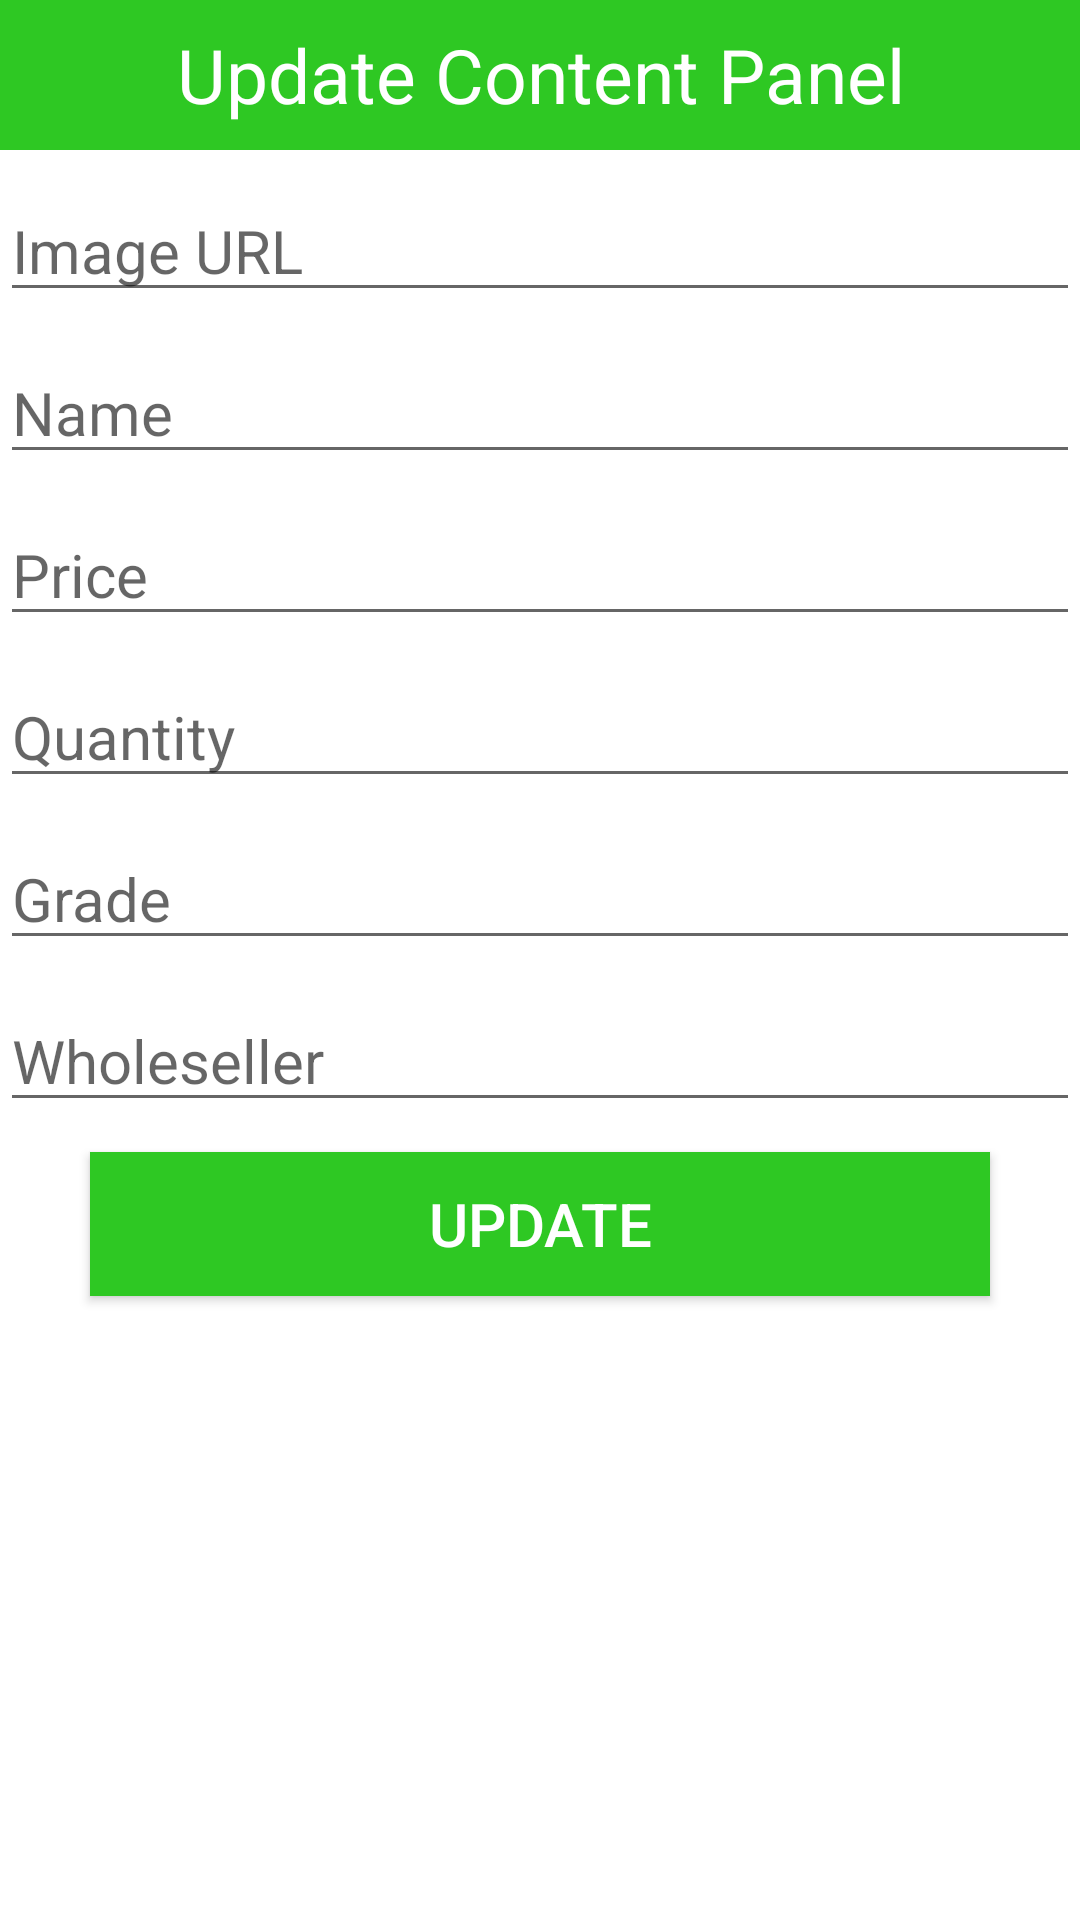

Layout XML and referenced resources for this Android screen:
<!-- AndroidManifest.xml: application theme Theme.GrocForMe -->
<!-- res/layout/dialogcontent.xml -->
<?xml version="1.0" encoding="utf-8"?>
<androidx.appcompat.widget.LinearLayoutCompat xmlns:android="http://schemas.android.com/apk/res/android"
    xmlns:tools="http://schemas.android.com/tools"
    android:layout_width="match_parent"
    android:layout_height="wrap_content"
    android:orientation="vertical">

    <TextView
        android:layout_width="match_parent"
        android:layout_height="50dp"
        android:background="@color/purple_500"
        android:gravity="center"
        android:text="Update Content Panel"
        android:textColor="#fff"
        android:textSize="25sp"
        tools:ignore="TextContrastCheck" />

    <EditText
        android:layout_width="match_parent"
        android:layout_height="wrap_content"
        android:hint="Image URL"
        android:id="@+id/uimgurl"
        android:layout_marginTop="10dp"
        android:textSize="20sp"/>

    <EditText
        android:layout_width="match_parent"
        android:layout_height="wrap_content"
        android:hint="Name"
        android:id="@+id/uname"
        android:layout_marginTop="10dp"
        android:textSize="20sp"/>

    <EditText
        android:layout_width="match_parent"
        android:layout_height="wrap_content"
        android:hint="Price"
        android:id="@+id/uPrice"
        android:layout_marginTop="10dp"
        android:textSize="20sp"/>

    <EditText
        android:layout_width="match_parent"
        android:layout_height="wrap_content"
        android:hint="Quantity"
        android:id="@+id/uquantity"
        android:layout_marginTop="10dp"
        android:textSize="20sp"/>

    <EditText
        android:layout_width="match_parent"
        android:layout_height="wrap_content"
        android:hint="Grade"
        android:id="@+id/Graded"
        android:layout_marginTop="10dp"
        android:textSize="20sp"/>

    <EditText
        android:layout_width="match_parent"
        android:layout_height="wrap_content"
        android:hint="Wholeseller"
        android:id="@+id/Wholesellerd"
        android:layout_marginTop="10dp"
        android:textSize="20sp"/>

    <Button
        android:id="@+id/usubmit"
        android:layout_width="300dp"
        android:layout_height="wrap_content"
        android:layout_gravity="center"
        android:layout_marginTop="10dp"
        android:layout_marginBottom="10dp"
        android:background="@color/purple_500"
        android:text="Update"
        android:textColor="#fff"
        android:textSize="20sp"
        tools:ignore="TextContrastCheck" />

</androidx.appcompat.widget.LinearLayoutCompat>
<!-- resources referenced by this layout -->
<resources>
  <color name="purple_500">#2EC823</color>
  <style name="Theme.GrocForMe" parent="Theme.MaterialComponents.DayNight.DarkActionBar">
          
          <item name="colorPrimary">@color/purple_500</item>
          <item name="colorPrimaryVariant">@color/purple_700</item>
          <item name="colorOnPrimary">@color/white</item>
          
          <item name="colorSecondary">@color/teal_200</item>
          <item name="colorSecondaryVariant">@color/teal_700</item>
          <item name="colorOnSecondary">@color/black</item>
          
  
          
      </style>
  <color name="purple_700">#003719</color>
  <color name="white">#FFFFFFFF</color>
  <color name="teal_200">#FF03DAC5</color>
  <color name="teal_700">#FF018786</color>
  <color name="black">#000000</color>
</resources>
